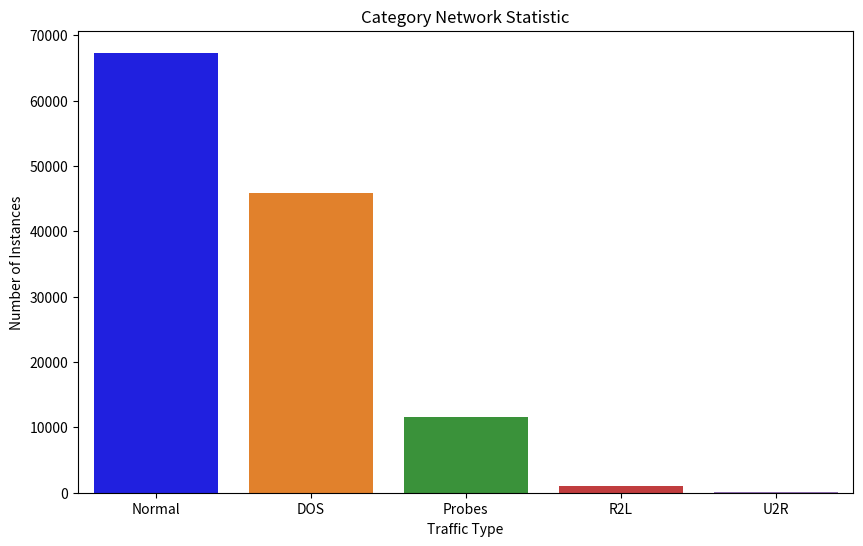

Write the Python code that produced this figure.
import seaborn as sns
import matplotlib.pyplot as plt

# Data
types = ['Normal', 'DOS', 'Probes', 'R2L', 'U2R']
numbers = [67343, 45927, 11656, 995, 52]

# Create bar plot using Seaborn
plt.figure(figsize=(10, 6))
sns.barplot(x=types, y=numbers, palette=['blue'] + sns.color_palette()[1:])
plt.title('Category Network Statistic')
plt.xlabel('Traffic Type')
plt.ylabel('Number of Instances')

plt.savefig('Category_Statistic.png')

# Show plot
plt.show()
